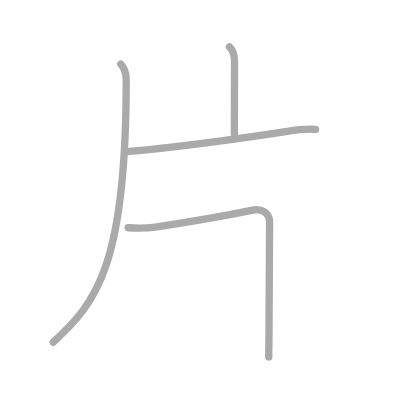
t = 0.00 s
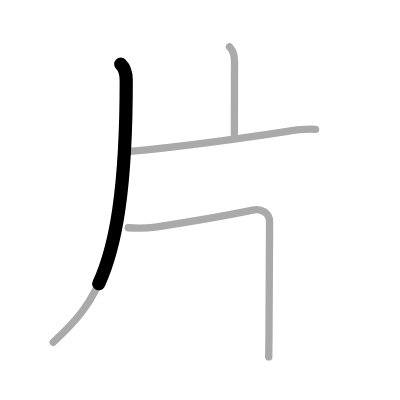
t = 0.75 s
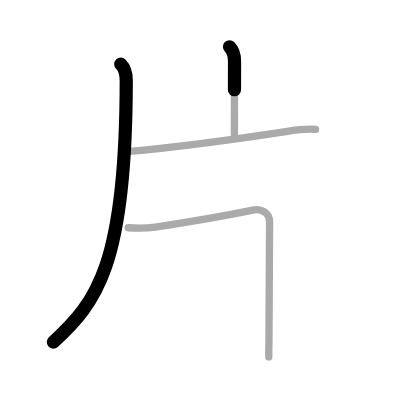
t = 1.50 s
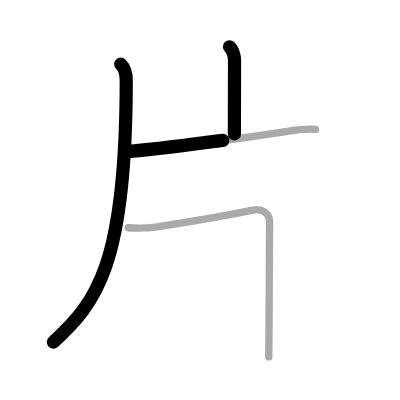
t = 2.50 s
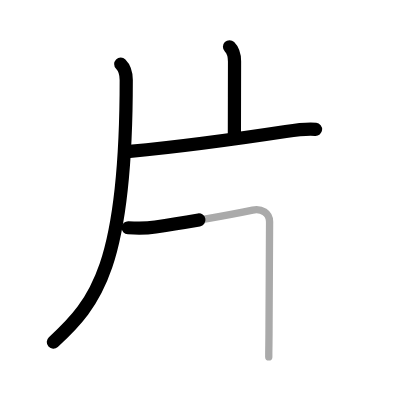
t = 3.25 s
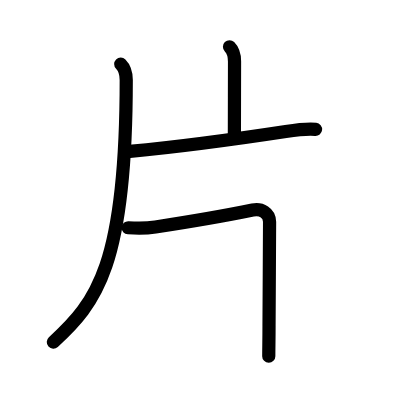
t = 4.00 s

The animated SVG that drew these frames (rendered in a browser with its animation timeline set to each time). Animation: 4 SMIL elements (animate=4); one cycle of 4.00 s.

<?xml version="1.0" standalone="no"?>
<!DOCTYPE svg PUBLIC "-//W3C//DTD SVG 1.1//EN"   "http://www.w3.org/Graphics/SVG/1.1/DTD/svg11.dtd">
<svg width="400px" height="400px"  version="1.1" xmlns="http://www.w3.org/2000/svg">
  <defs>
    <marker id="Triangle" viewBox="0 0 10 10" refX="0" refY="5" markerUnits="strokeWidth" markerWidth="3" style="stroke-opacity:0%;fill:#aaaaaa;" markerHeight="2" orient="auto">
      <path d="M 0 0 L 10 5 L 0 10 z" />
    </marker>
    
    <marker id="Arrow" viewBox="0 0 10 10" refX="5" refY="5" markerUnits="strokeWidth" markerWidth="1.8" style="stroke-opacity:0%;fill:#770000;" markerHeight="2" orient="auto">
      <path d="M 0 4 L 6 4 L 4 1 L 10 5 L 4 9 L 6 6 L 0 6 z" />
        <circle cx="5" cy="5" r="5" />
      </marker>
    
    <marker id="TriangleRed" viewBox="0 0 10 10" refX="0" refY="5" markerUnits="strokeWidth" markerWidth="3" style="stroke-opacity:0%;fill:#CC0000;" markerHeight="2" orient="auto">
      <path d="M 0 0 L 10 5 L 0 10 z" />
    </marker>
    
    <marker id="ArrowRed" viewBox="0 0 10 10" refX="5" refY="5" markerUnits="strokeWidth" markerWidth="1.8" style="stroke-opacity:0%;fill:#CC0000;" markerHeight="2" orient="auto">
      <path d="M 0 4 L 6 4 L 4 1 L 10 5 L 4 9 L 6 6 L 0 6 z" />
        <circle cx="5" cy="5" r="5" />
      </marker>
    
  </defs>
  
  <path style="fill:#ffffff; fill-opacity:100%; fill-rule:evenodd; stroke-width:0;" d="M 0 0 L 400px 0 L 400px 400px L 0 400px L 0 0" />

  <g transform="scale(3.6697247706422 3.6697247706422)">
<path style="fill:none; fill-opacity:0%; fill-rule:evenodd; stroke:#aaaaaa; stroke-opacity:100%; stroke-width: 1.5pt; stroke-linejoin:round; stroke-linecap:round;" d="M32.9 17.47c1.07 1.07 1.5 2.75 1.5 4.34c0 50.45-8.15 60.7-19.9 71.45"></path>
<path style="fill:none; fill-opacity:0%; fill-rule:evenodd; stroke:#aaaaaa; stroke-opacity:100%; stroke-width: 1.5pt; stroke-linejoin:round; stroke-linecap:round;" d="M62.54 12.75c0.92 0.92 1.37 2.12 1.37 4.02c0 3.9-0.04 16.18-0.04 19.73"></path>
<path style="fill:none; fill-opacity:0%; fill-rule:evenodd; stroke:#aaaaaa; stroke-opacity:100%; stroke-width: 1.5pt; stroke-linejoin:round; stroke-linecap:round;" d="M35.35 41.27c10.77-1.02 30.16-3.55 42.52-5.43c2.69-0.41 5.75-0.84 8.13-0.59"></path>
<path style="fill:none; fill-opacity:0%; fill-rule:evenodd; stroke:#aaaaaa; stroke-opacity:100%; stroke-width: 1.5pt; stroke-linejoin:round; stroke-linecap:round;" d="M34.94 62.07c2.68 0.18 4.85 0.19 7.41-0.2c10-1.54 22.53-3.81 26.5-4.63c2.39-0.49 4.61 0.76 4.61 3.22c0 5.54-0.15 23.54-0.15 28.29c0 4.48-0.07 5.65-0.07 8.5"></path>

<path style="fill:none; fill-opacity:0%; fill-rule:evenodd; stroke:#000000; stroke-opacity:100%; stroke-width: 2.7pt; stroke-linejoin:round; stroke-linecap:round;" d="M32.9 17.47c1.07 1.07 1.5 2.75 1.5 4.34c0 50.45-8.15 60.7-19.9 71.45" pathLength="100" stroke-dashoffset="100" stroke-dasharray="100 105"><animate id="dashAnim1" attributeName="stroke-dashoffset" from="100" to="0" dur="1s" calcMode="linear" fill="freeze"/></path>
<path style="fill:none; fill-opacity:0%; fill-rule:evenodd; stroke:#000000; stroke-opacity:100%; stroke-width: 2.7pt; stroke-linejoin:round; stroke-linecap:round;" d="M62.54 12.75c0.92 0.92 1.37 2.12 1.37 4.02c0 3.9-0.04 16.18-0.04 19.73" pathLength="100" stroke-dashoffset="100" stroke-dasharray="100 105"><animate id="dashAnim2" attributeName="stroke-dashoffset" from="100" to="0" dur="1s" calcMode="linear" begin="dashAnim1.end" fill="freeze"/></path>
<path style="fill:none; fill-opacity:0%; fill-rule:evenodd; stroke:#000000; stroke-opacity:100%; stroke-width: 2.7pt; stroke-linejoin:round; stroke-linecap:round;" d="M35.35 41.27c10.77-1.02 30.16-3.55 42.52-5.43c2.69-0.41 5.75-0.84 8.13-0.59" pathLength="100" stroke-dashoffset="100" stroke-dasharray="100 105"><animate id="dashAnim3" attributeName="stroke-dashoffset" from="100" to="0" dur="1s" calcMode="linear" begin="dashAnim2.end" fill="freeze"/></path>
<path style="fill:none; fill-opacity:0%; fill-rule:evenodd; stroke:#000000; stroke-opacity:100%; stroke-width: 2.7pt; stroke-linejoin:round; stroke-linecap:round;" d="M34.94 62.07c2.68 0.18 4.85 0.19 7.41-0.2c10-1.54 22.53-3.81 26.5-4.63c2.39-0.49 4.61 0.76 4.61 3.22c0 5.54-0.15 23.54-0.15 28.29c0 4.48-0.07 5.65-0.07 8.5" pathLength="100" stroke-dashoffset="100" stroke-dasharray="100 105"><animate id="dashAnim4" attributeName="stroke-dashoffset" from="100" to="0" dur="1s" calcMode="linear" begin="dashAnim3.end" fill="freeze"/></path>

</g>

</svg>  
          
